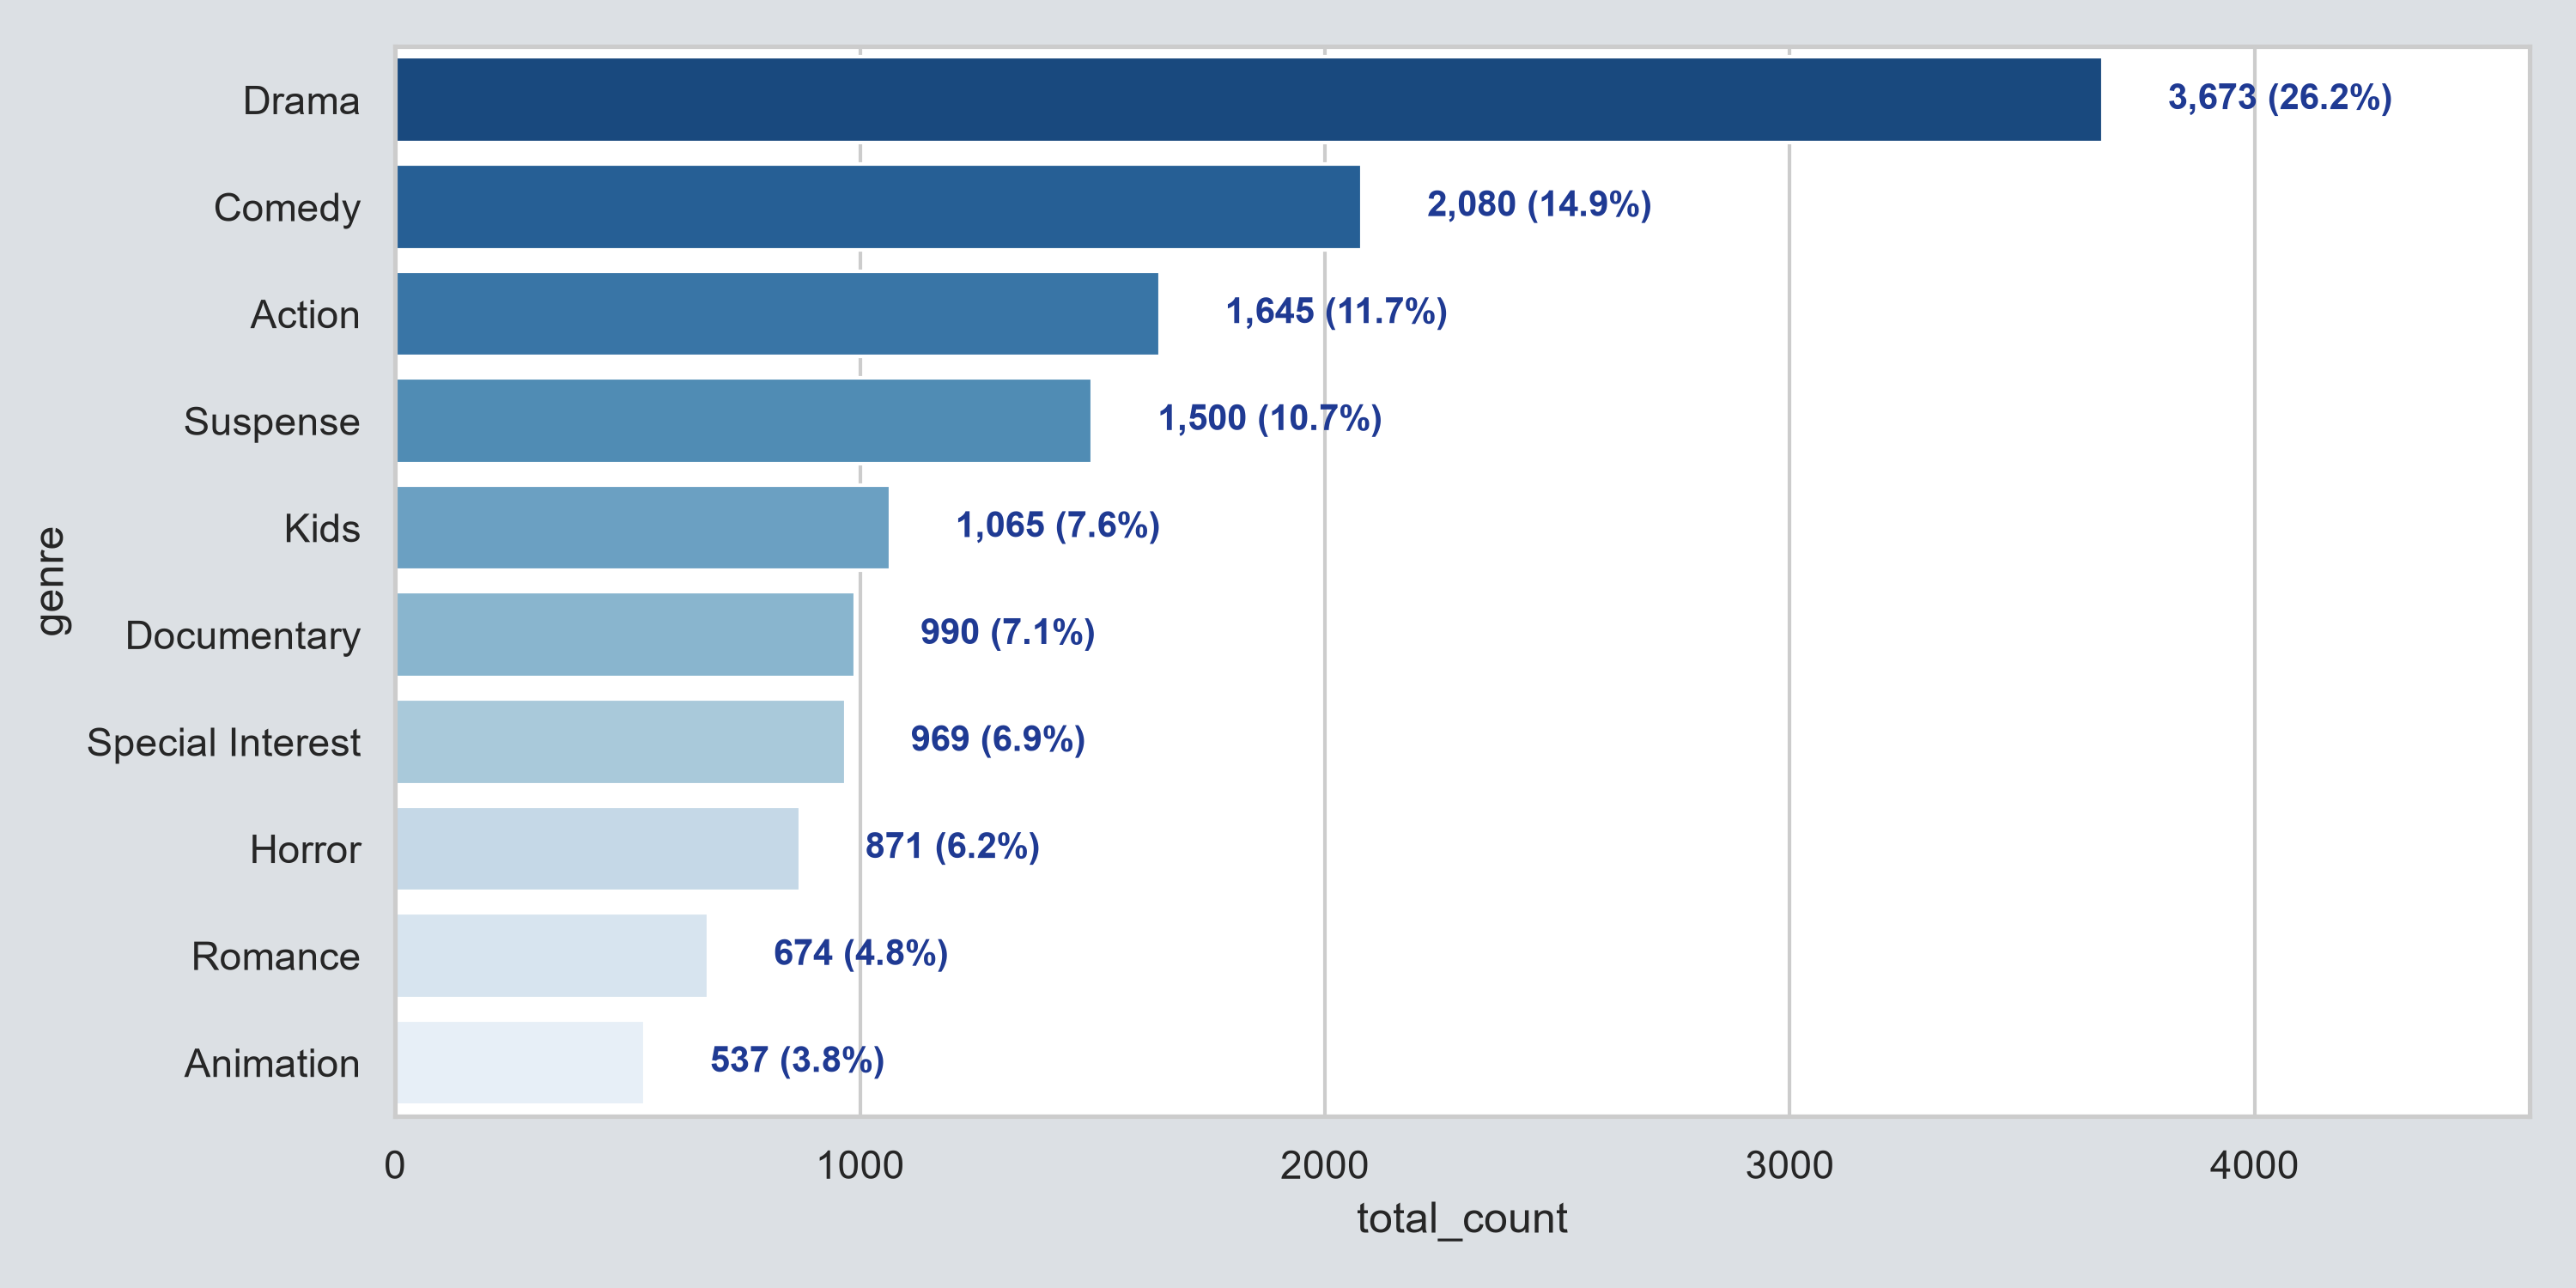

The file beside this chart, header and first rows:
genre, total_count
Drama, 3673
Comedy, 2080
Action, 1645
Suspense, 1500
Kids, 1065
Documentary, 990
Special Interest, 969
Horror, 871
Romance, 674
Animation, 537
